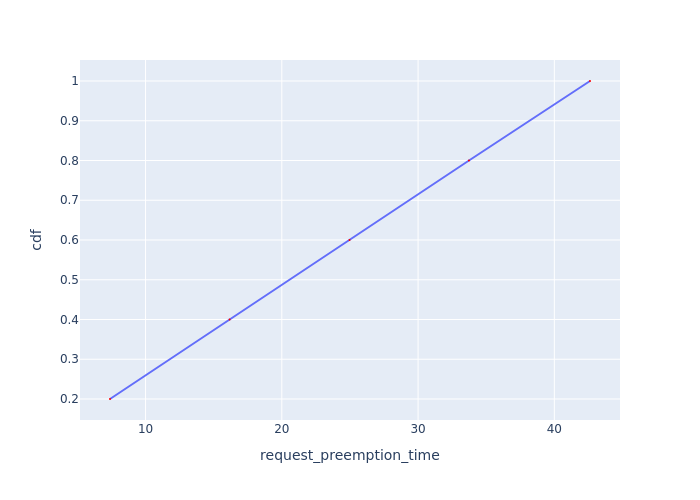

Values plotted in this chart, from the file beside it:
Request Id, request_preemption_time, cdf
0_4, 7.391, 0.2
0_3, 16.17, 0.4
0_2, 24.97, 0.6
0_1, 33.74, 0.8
0_0, 42.62, 1.0
